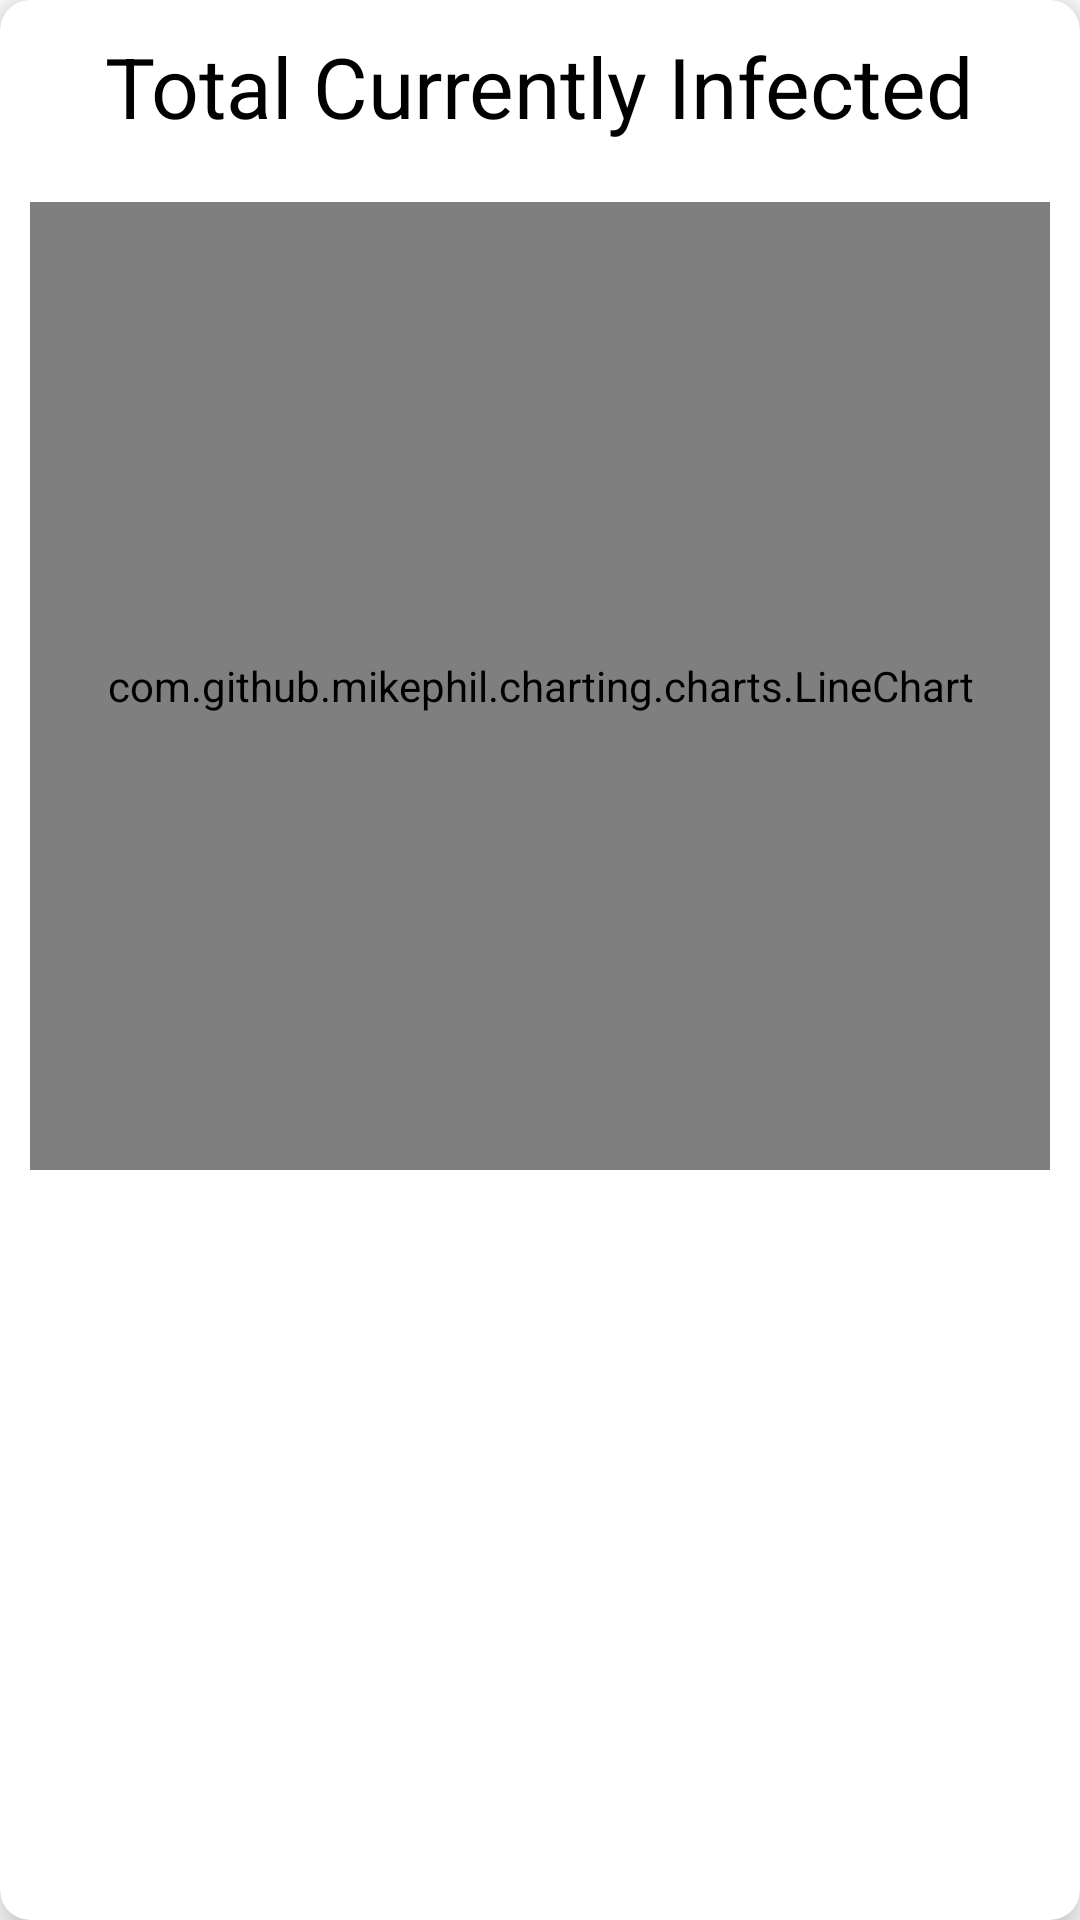

Reconstruct the res/layout file that produces this screen, plus the resources it refers to.
<!-- AndroidManifest.xml: application theme AppTheme -->
<!-- res/layout/card_view_layout.xml -->
<?xml version="1.0" encoding="utf-8"?>
<layout>

    <data>
        <variable
            name="overallViewHolder"
            type="com.force.codes.project.app.presentation_layer.views.viewholders.overall_viewholders.OverAllViewHolder" />
    </data>

    <androidx.cardview.widget.CardView xmlns:android="http://schemas.android.com/apk/res/android"
        xmlns:app="http://schemas.android.com/apk/res-auto"
        android:id="@+id/globalCardView"
        android:layout_width="wrap_content"
        android:layout_height="wrap_content"
        android:layout_below="@id/assessmentCardView"
        android:layout_margin="@dimen/margin_10dp"
        app:cardBackgroundColor="@color/white"
        app:cardCornerRadius="@dimen/_10dp"
        app:cardElevation="8dp">

        <RelativeLayout
            android:layout_width="match_parent"
            android:layout_height="400dp"
            android:layout_marginBottom="@dimen/_10dp">

            <TextView
                android:id="@+id/chart_title"
                android:layout_width="wrap_content"
                android:layout_height="wrap_content"
                android:text="Total Currently Infected"
                style="@style/fragment_title"
                android:layout_centerHorizontal="true"
                android:layout_margin="10dp"/>

            <com.github.mikephil.charting.charts.LineChart
                android:layout_margin="10dp"
                android:id="@+id/line_chart"
                android:layout_below="@id/chart_title"
                android:layout_width="match_parent"
                android:layout_height="match_parent"/>
        </RelativeLayout>
    </androidx.cardview.widget.CardView>
</layout>
<!-- resources referenced by this layout -->
<resources>
  <color name="white">#FFFFFF</color>
  <dimen name="_10dp">10dp</dimen>
  <dimen name="margin_10dp">10dp</dimen>
  <style name="fragment_title">
          <item name="fontFamily">@font/poppin_bold</item>
          <item name="android:textSize">28sp</item>
          <item name="android:textColor">#000000</item>
      </style>
  <style name="AppTheme" parent="Theme.MaterialComponents.Light.NoActionBar">
          
          <item name="colorPrimary">@color/colorPrimary</item>
          <item name="android:colorPrimaryDark">@color/status_bar</item>
          <item name="colorAccent">@color/colorAccent</item>
          <item name="android:actionOverflowButtonStyle">@style/MyActionButtonOverflow</item>
  
          <item name="material_dialog_background">#FFFFFF</item>
          <item name="material_dialog_title_text_color">#000000</item>
          <item name="material_dialog_message_text_color">#5F5F5F</item>
          <item name="material_dialog_positive_button_color">@color/blue</item>
          <item name="material_dialog_positive_button_text_color">#FFFFFF</item>
          <item name="material_dialog_negative_button_text_color">@color/blue</item>
      </style>
  <color name="colorPrimary">#6200EE</color>
  <color name="status_bar">#000000</color>
  <color name="colorAccent">#03DAC5</color>
  <style name="MyActionButtonOverflow" parent="android:style/Widget.Holo.Light.ActionButton.Overflow">
          <item name="android:src">@drawable/ic_sort</item>
          <item name="android:background">?android:attr/actionBarItemBackground</item>
          <item name="android:contentDescription">JustIcon"</item>
      </style>
  <color name="blue">#3279D2</color>
</resources>
